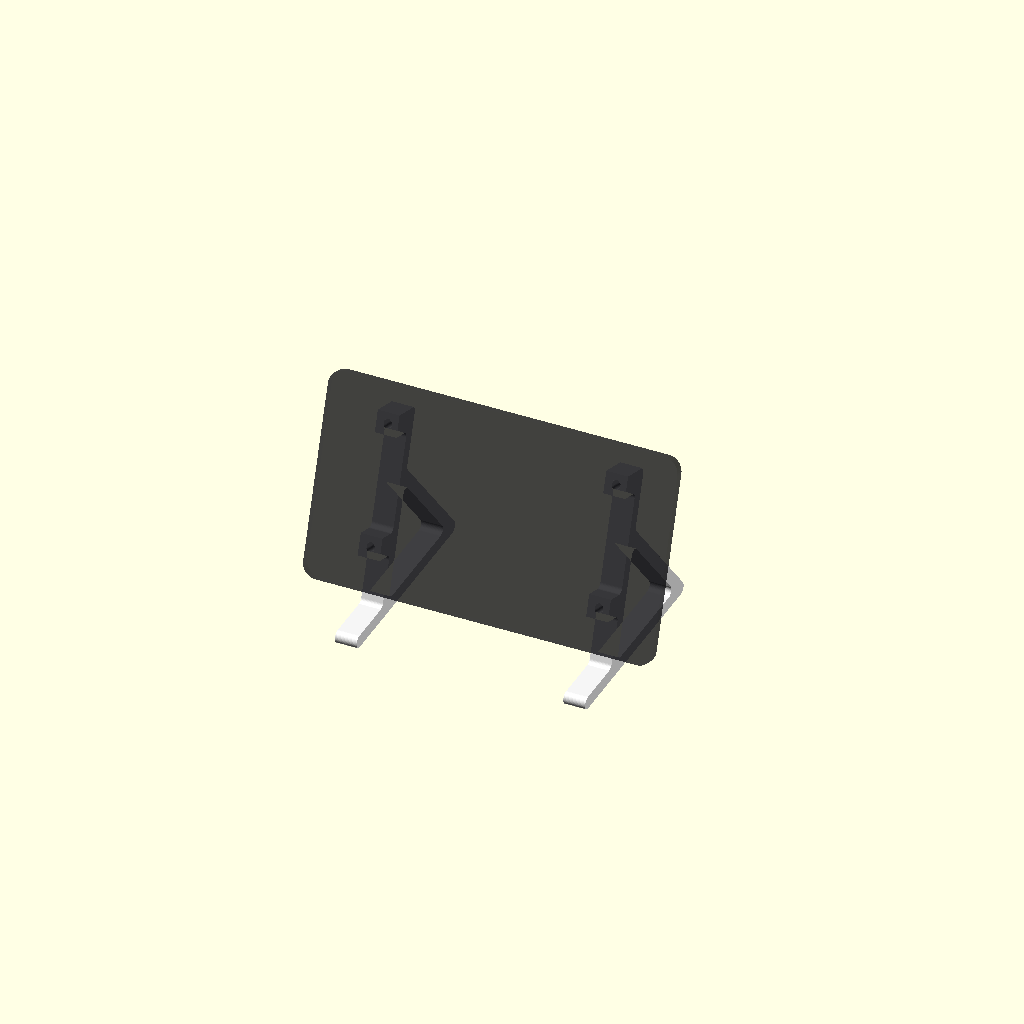
Cell 1 — every parameter at its default value.
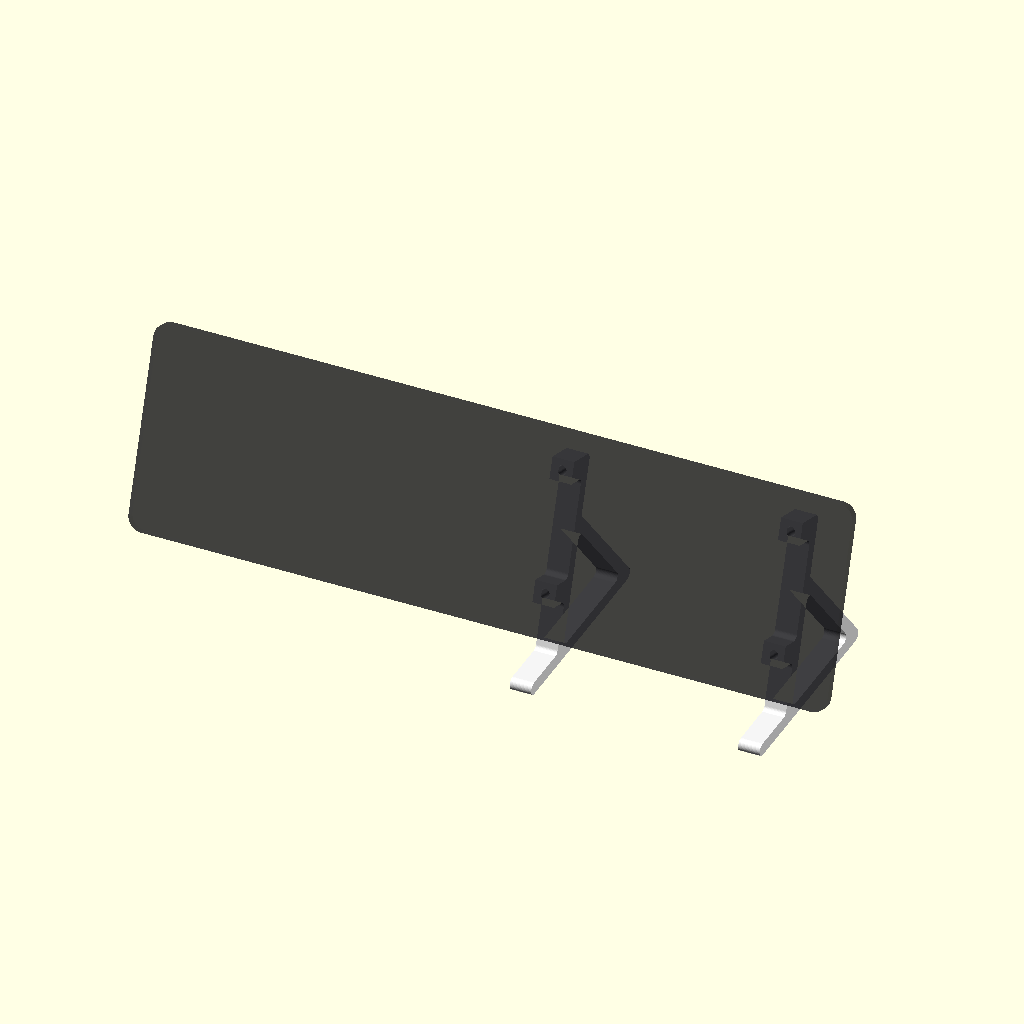
Cell 2 — glass_w set to 385.92, the other parameters unchanged.
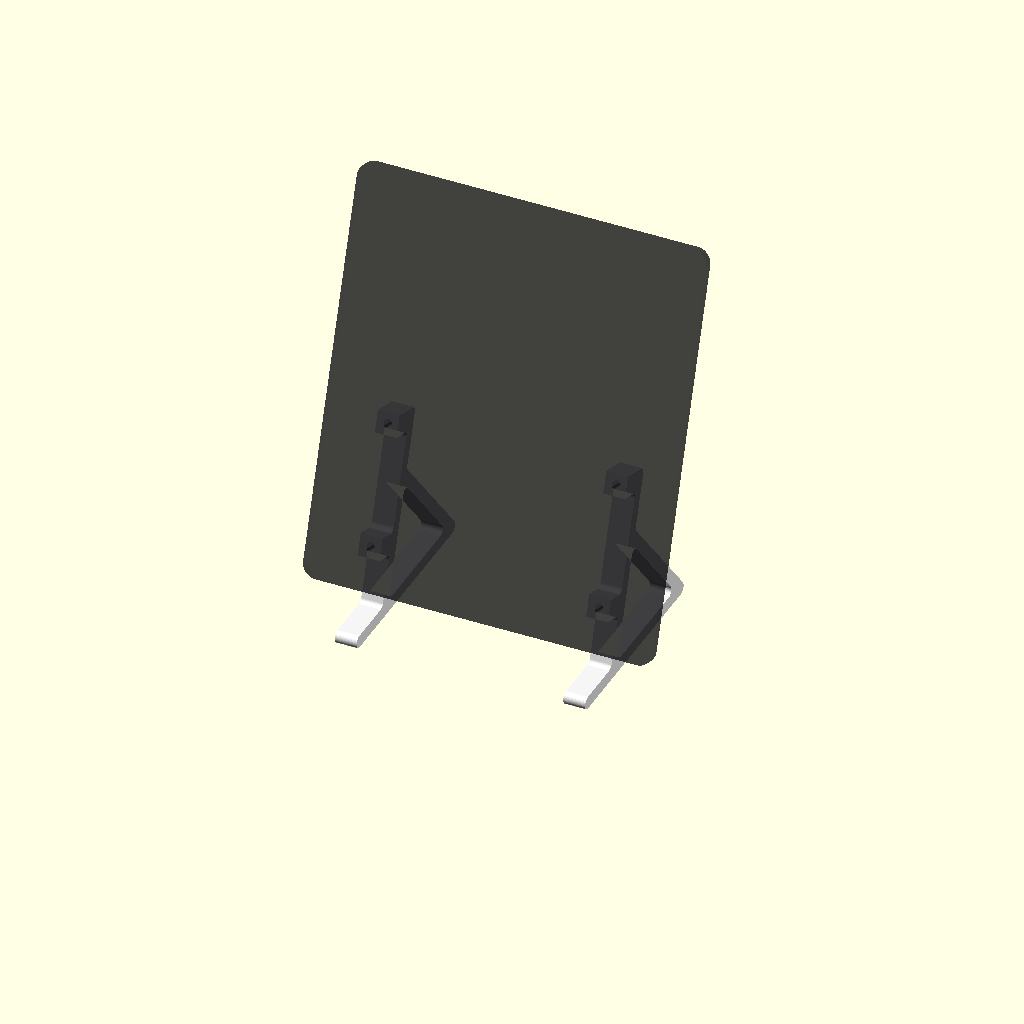
Cell 3: glass_h = 221.52 (everything else at default).
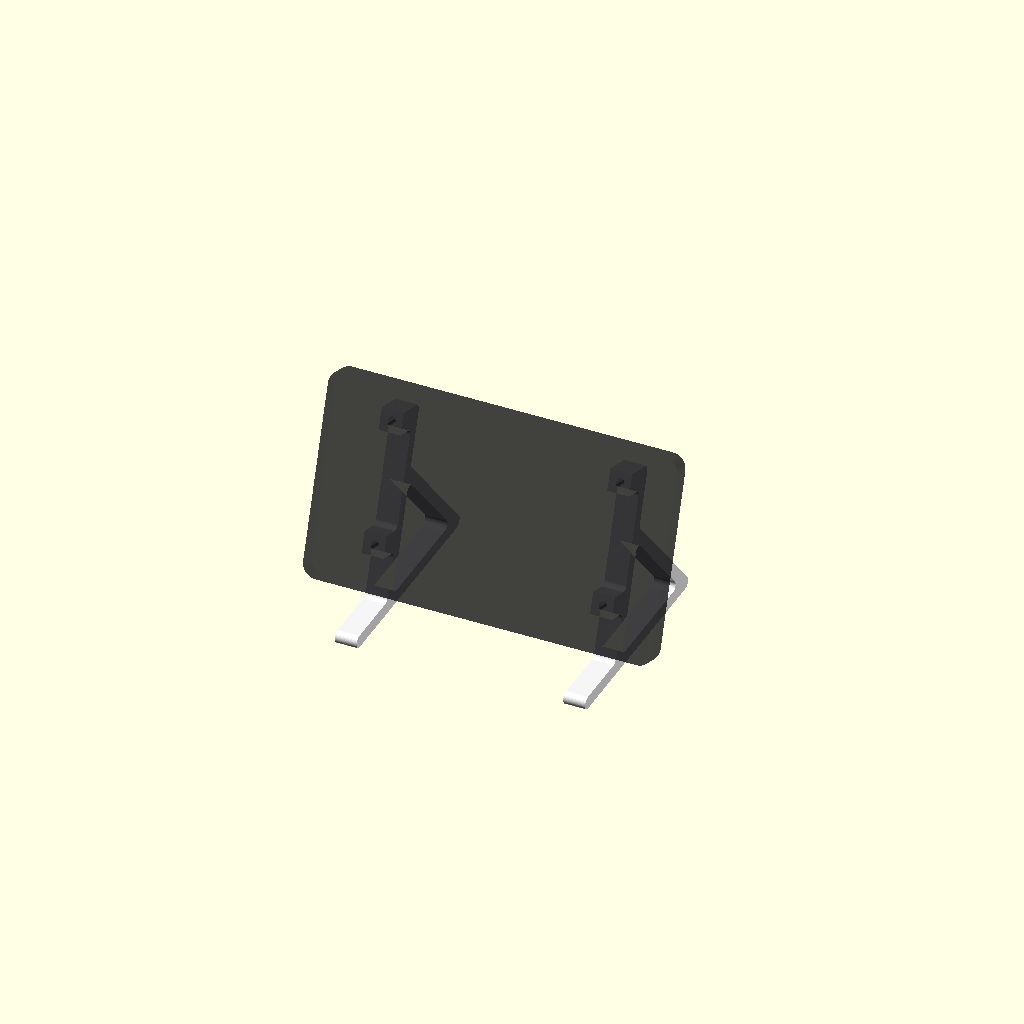
Cell 4 — stack_t set to 10, the other parameters unchanged.
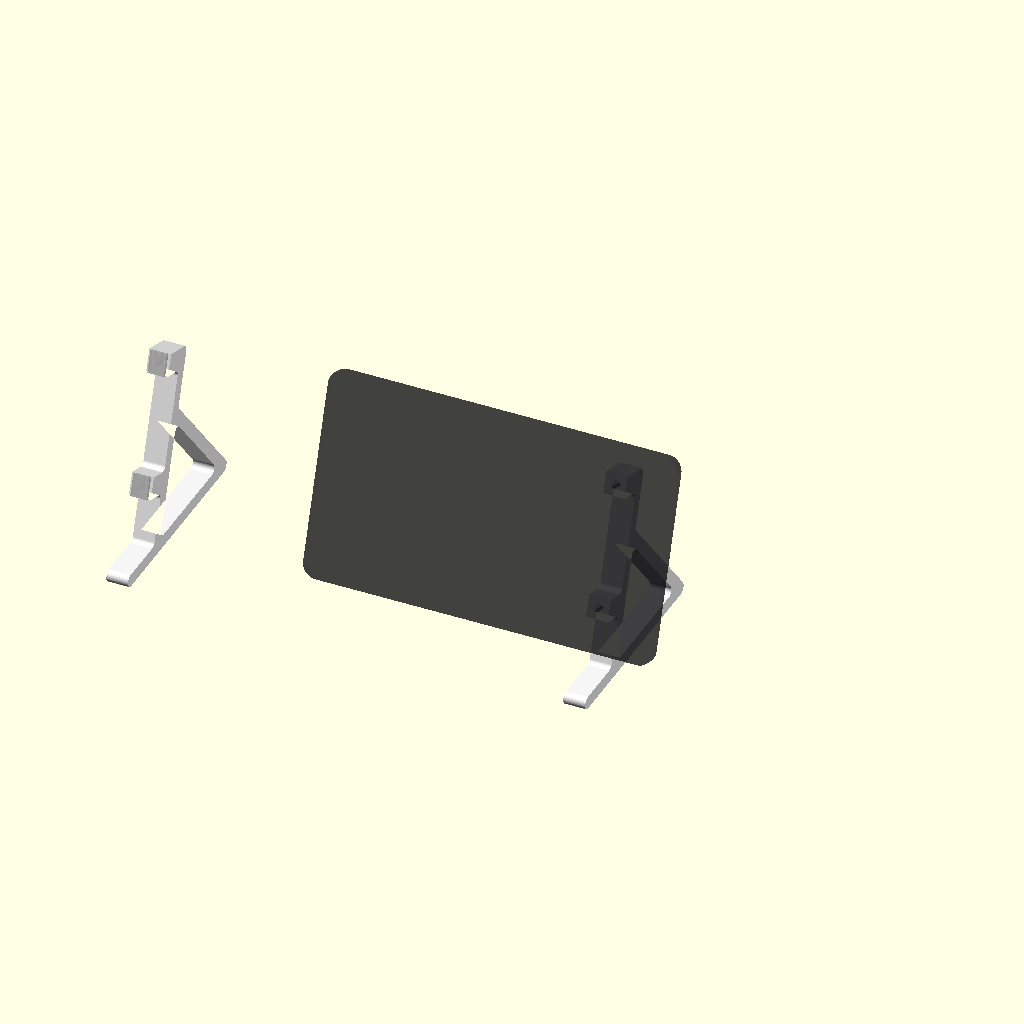
Cell 5 — m3_dx set to 252.4, the other parameters unchanged.
All cells are drawn from one camera (rotation 55°, 0°, 25°, orthographic, colour scheme Cornfield), so only the parameter changes between them.
OpenSCAD source file hardware/3d/waveshare-stand/waveshare-stand.scad:
// Soporte de escritorio — Waveshare ESP32-S3-Touch-LCD-7 Rev 1.2
// Dos escuadras laterales idénticas (imprimir ×2), una por cada par de pestañas M3.
// La separación horizontal entre pares (126,20) no afecta el calce: cada escuadra es independiente.
// Fuentes y cotas supuestas: ver NOTAS.md. OpenSCAD 2021.01.
//
// Uso:  openscad -D 'part="bracket"' -o bracket.stl waveshare-stand.scad
//       part = "bracket" | "test" | "assembly"

part = "assembly";

/* ---------- Pantalla (mm) ---------- */
glass_w      = 192.96;   // PDF + PNG Rev1.2
glass_h      = 110.76;
glass_r      = 7.88;     // PDF
stack_t      = 5.00;     // TP+LCD (vidrio → espalda chasis), PDF
m3_dx        = 126.20;   // PNG Rev1.2 (no influye en el calce)
m3_dy        = 65.65;    // PNG Rev1.2; foto real ≈ 65,6
glass_bot_m3 = 21.58;    // borde inferior vidrio → M3 inferior (PDF girado 180°, foto real ≈ 21,9) — SIN VERIFICAR
glass_left_m3_back = 34.91; // vista trasera, borde izq. vidrio → M3 izq. (192,96−31,85−126,20) — SIN VERIFICAR
tab_h        = 2.0;      // altura de la pestaña M3 sobre la espalda del chasis — SUPUESTO, MEDIR
pcb_gap      = 3.5;      // espalda chasis → PCB (PDF 8,50−5,00) — borrador
pcb_w = 108.6; pcb_h = 73.8;  // Rev1.2 aprox. (escalado del PNG) — solo fantasma
pcb_x0 = -52.6; pcb_u0 = -13.6; // esquina PCB en vista frontal (X) y u — borrador
usb_u  = [22.2, 37.1];          // centros USB-C (u) escalados del PNG — borrador

/* ---------- Soporte ---------- */
tilt     = 18;     // grados desde la vertical
lift     = 25;     // altura del canto inferior del vidrio sobre la mesa (dedo a RESET/BOOT)
T        = 12;     // espesor de cada escuadra (eje X)
bar_z    = 15;     // cara inferior de la barra, medida desde la espalda del chasis (libra enchufes USB-C)
bar_t    = 7;      // grosor de barras del perfil
pad_w    = 12;     // largo del taco de apoyo a lo largo de la pantalla
toe      = 12;     // cuánto avanza la pata delantera más allá del canto frontal del vidrio
heel     = 80;     // pata trasera, desde la base de la columna hacia atrás
base_t   = 7;      // grosor de la barra de apoyo en la mesa
fillet   = 3;

/* ---------- Tornillería / tolerancias ---------- */
tol      = 0.3;            // por lado
screw_d  = 3 + 2*tol;      // 3,6
slot     = 1.0;            // ranura ± a lo largo de la pantalla
head_d   = 5.5 + 2*0.5;    // cabeza M3 DIN912 + holgura = 6,5
screw_len= 12;             // M3×12 cabeza cilíndrica
engage   = 3;              // rosca útil en la pestaña (SUPUESTO)
floor_z  = tab_h + (screw_len - engage); // asiento de la cabeza (desde espalda chasis)

$fn = 48;
eps = 0.01;

/* ---------- Geometría derivada ---------- */
s = sin(tilt); c = cos(tilt);
// marco local: u = hacia arriba de la pantalla, w = normal hacia atrás; origen = M3 inferior en la espalda del chasis
// mundo: X ancho, Y profundidad (+ atrás), Z arriba. Canto frontal-inferior del vidrio en Y=0, Z=lift.
P0 = [glass_bot_m3*s + stack_t*c, lift + glass_bot_m3*c - stack_t*s];
function L2W(u, w) = [P0[0] + u*s + w*c, P0[1] + u*c - w*s];
w_spine = bar_z + bar_t/2;
u_top   = m3_dy + pad_w/2 - bar_t/2;   // tope de columna al ras del taco
u_foot  = (bar_t/2 - P0[1] + w_spine*s) / c;   // u donde la columna toca la mesa
A  = L2W(u_top,  w_spine);          // tope de la columna
B  = L2W(u_foot, w_spine);          // pie de la columna
Ty = -toe;                          // punta delantera
Hy = B[0] + heel;                   // talón
Mu = m3_dy*0.55;
M  = L2W(Mu, w_spine);              // arranque del puntal trasero

echo(str("pie columna Y=", B[0], "  talón Y=", Hy, "  alto total≈", A[1]+bar_t/2,
         "  huella Y=", Hy - Ty + bar_t, "  tornillo M3×", screw_len, " asiento a z=", floor_z));

module seg(a, b, r) { hull() { translate(a) circle(r); translate(b) circle(r); } }

// pasa del marco local (u,w) al plano del perfil (Y,Z)
module to_local() {
    multmatrix([[c, s, 0, P0[0]],
                [-s, c, 0, P0[1]],
                [0, 0, 1, 0],
                [0, 0, 0, 1]]) children();
}
// en el plano del perfil: x2d=w, y2d=u  → Y = P0y + w c + u s ; Z = P0z − w s + u c  ✓

module profile2d() {
    r = bar_t/2;
    offset(r=-fillet) offset(delta=fillet) union() {
        seg(A, B, r);                               // columna paralela a la pantalla
        seg([Ty, r], [Hy, r], r);                   // apoyo en la mesa
        seg(M, [Hy, r], r);                         // puntal trasero
        to_local() for (u = [0, m3_dy])             // tacos sobre las pestañas
            translate([tab_h, u - pad_w/2]) square([w_spine - tab_h, pad_w]);
    }
}

// agujero en gota (punta hacia +X = arriba al imprimir de lado) ranurado ±slot en u
module tear(d) { hull() { circle(d/2); rotate(45) square(d/2); } }
module bracket() {
    difference() {
        translate([0, 0, -T/2]) linear_extrude(T) profile2d();
        for (u = [0, m3_dy]) translate([0, 0, 0]) {
            hole_at(u, screw_d, tab_h - 1, w_spine + bar_t);   // pasada
            hole_at(u, head_d,  floor_z,   w_spine + bar_t);   // avellanado cabeza
        }
    }
}
module hole_at(u, d, w0, w1) {
    to_local() translate([w0, u, 0]) rotate([0, 90, 0]) linear_extrude(w1 - w0)
        hull() for (k = [-slot, slot]) translate([0, k]) rotate(90) tear(d);   // punta hacia +Z de impresión
}

// pieza de prueba (<15 min en A1): los dos tacos completos (agujero, ranura, asiento de cabeza)
// unidos por una costilla delgada que fija la separación de 65,65
rib = 5;
module test_piece() {
    intersection() {
        bracket();
        union() {
            for (u = [0, m3_dy]) to_local() translate([tab_h - 1, u - pad_w/2 - 0.5, -T]) cube([w_spine + bar_t, pad_w + 1, 2*T]);
            to_local() translate([w_spine + bar_t/2 - rib, 0, -T/2]) cube([rib, m3_dy, rib]);
        }
    }
}

/* ---------- Fantasma de la pantalla (mundo) ---------- */
m3_x = [glass_w/2 - glass_left_m3_back, glass_w/2 - glass_left_m3_back - m3_dx]; // vista frontal
module rrect(w, h, r) { offset(r) square([w - 2*r, h - 2*r], center = true); }
module ghost() {
    // marco local 3D: X mundo, u, w
    multmatrix([[1, 0, 0, 0],
                [0, s, c, P0[0]],
                [0, c, -s, P0[1]],
                [0, 0, 0, 1]]) {
        // vidrio + LCD (w de -stack_t a 0)
        color([0.08, 0.08, 0.1, 0.55]) translate([0, -glass_bot_m3 + glass_h/2, -stack_t])
            linear_extrude(stack_t) rrect(glass_w, glass_h, glass_r);
        // PCB aprox. (vista frontal: desplazada hacia +X, USB-C apuntando a +X)
        color([0.1, 0.25, 0.6, 0.5]) translate([pcb_x0, pcb_u0, pcb_gap]) cube([pcb_w, pcb_h, 1.6]);
        // enchufes USB-C (sobremolde 12×8.5×6.5 + cable), salen por +X
        for (u = usb_u) color([0.2, 0.2, 0.2, 0.6])
            translate([pcb_x0 + pcb_w, u - 4.25, pcb_gap + 3.2 - 3.25]) cube([30, 8.5, 6.5]);
        // pestañas M3
        for (x = m3_x, u = [0, m3_dy]) color([0.75, 0.75, 0.75, 0.8])
            translate([x - 4.5, u - 6, 0]) cube([9, 12, tab_h]);
    }
}

module placed_brackets() {
    for (x = m3_x) translate([x, 0, 0]) rotate([90, 0, 90]) bracket();
}

if (part == "bracket")   translate([0, 0, T/2]) bracket();     // perfil plano sobre la cama; imprimir ×2
if (part == "test")      translate([0, 0, T/2]) test_piece();
if (part == "assembly") { color("WhiteSmoke") placed_brackets(); ghost(); }
Customizer parameters (derived from the source; name, type, default, range or options):
part: string, default "assembly"
glass_w: number, default 192.96
glass_h: number, default 110.76
glass_r: number, default 7.88
stack_t: number, default 5
m3_dx: number, default 126.2
m3_dy: number, default 65.65
glass_bot_m3: number, default 21.58
glass_left_m3_back: number, default 34.91
tab_h: number, default 2
pcb_gap: number, default 3.5
usb_u: vector, default [22.2, 37.1]
tilt: number, default 18
lift: number, default 25
T: number, default 12
bar_z: number, default 15
bar_t: number, default 7
pad_w: number, default 12
toe: number, default 12
heel: number, default 80
base_t: number, default 7
fillet: number, default 3
tol: number, default 0.3
slot: number, default 1
screw_len: number, default 12
engage: number, default 3
eps: number, default 0.01
